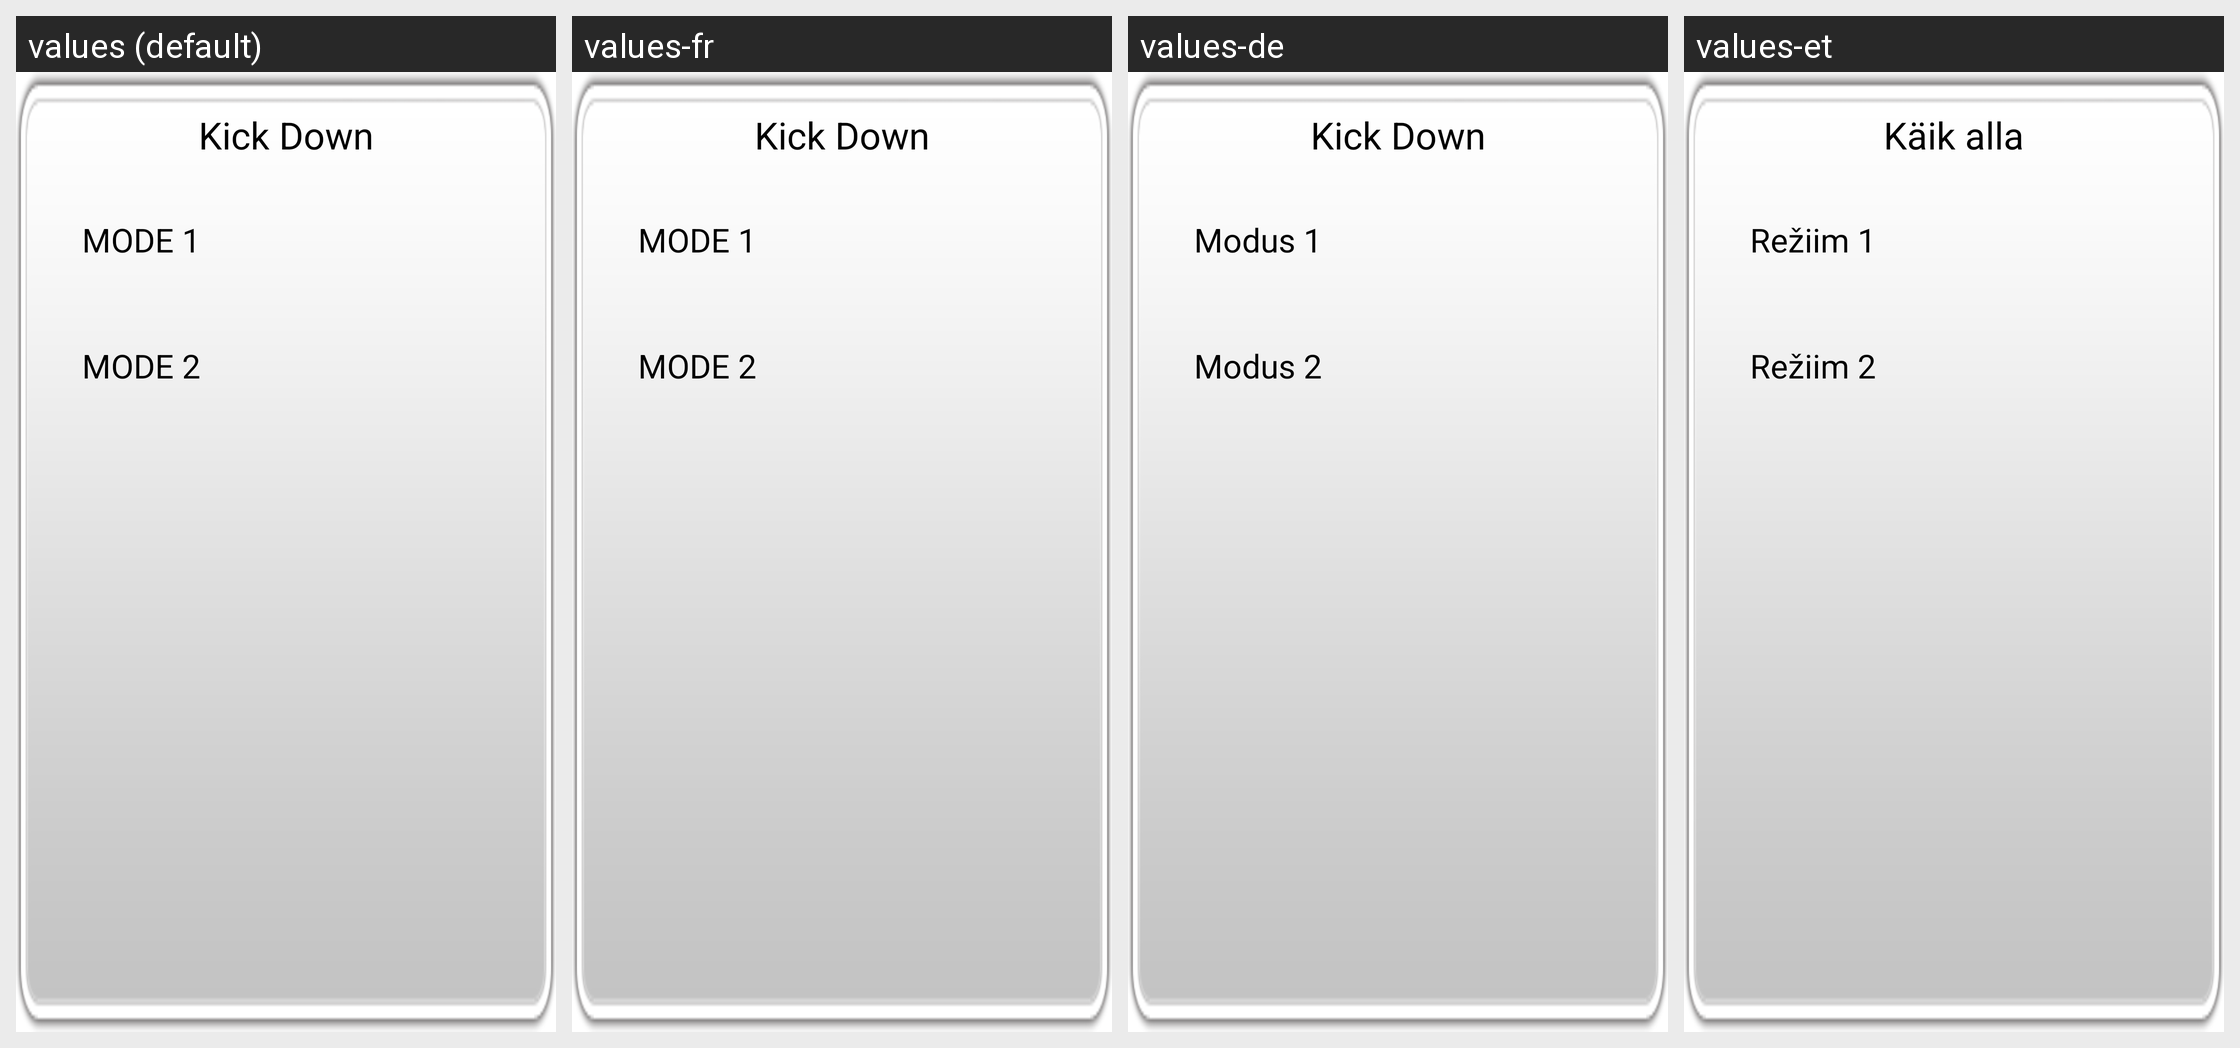

This grid shows one Android layout under several languages. Give, for every string resource on the screen, its name, the default text and each shown locale's text.
Android screen res/layout/popup_kickdown.xml rendered under 4 locales, left to right: values (default), values-fr, values-de, values-et. Device: Nexus 5 (rendered at 1080×1920; each locale shown at half size, 540×960, under a caption strip naming it); theme AppTheme.
Other locales in the repository, not shown: values-ar, values-en, values-es, values-fa, values-fi, values-hi, values-in, values-it, values-iw, values-ko, values-mn, values-nl, values-pt, values-ru, values-sk, values-sv, values-th, values-tr, values-zh.
Strings drawn on this screen, with the default value and each locale's value (text and hints the layout hard-codes, and strings that could not be matched under every locale, appear in the picture but are not listed):

Kick_Down
  values: Kick Down
  values-fr: Kick Down
  values-de: Kick Down
  values-et: Käik alla

MODE1
  values: MODE 1
  values-fr: MODE 1
  values-de: Modus 1
  values-et: Režiim 1

MODE2
  values: MODE 2
  values-fr: MODE 2
  values-de: Modus 2
  values-et: Režiim 2
